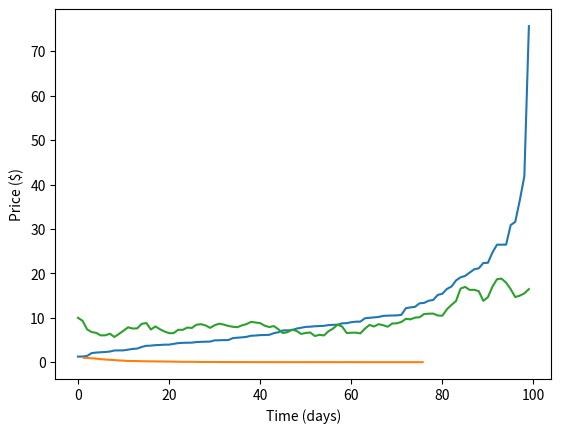

Write the Python code that produced this figure.
import numpy as np
import random
import matplotlib.pylab as plt

drift = 0.001

itrtns = 100
simulations = 100

mu = 0.003
sigma = 0.075

startPrice = 10

#INITIALISE DATA SET ARRAY
priceHist = np.zeros((simulations, itrtns+1))

#(np.random.normal(mu, sigma, 1))


#CREATE DATA SETS
for gen in range(simulations): 
    priceHist[gen,0] = (startPrice)
    
    for t in range(itrtns):
        # change in share price:   deltaPrice
        #new share price iteration
        priceHist[gen, t+1] = priceHist[gen,t] + drift*priceHist[gen,t]+priceHist[gen,t]*random.gauss(0,sigma)
#        print('t is:',t, 'price is:  ',  priceHist[gen, t+1])
    gen =+1
    
    
#create log of all prices at certain time into simulation
lastPrice = []
for gen in range(simulations):
    lastPrice += [priceHist[gen, itrtns]]
    

#variable drift
#drift = priceHist(sim, t)-priceHist(sim, t-5)









#PRINT Quantile Distribution
#create time axis    
xAxis=[]
for i in range(simulations):
    xAxis+=[i]

#create price axis (ordering the prices: increasing magnitude)
orderedPrices  = np.sort(lastPrice)       

plt.plot(xAxis, orderedPrices)
plt.ylabel('Final Price ($)',fontsize=10)
plt.xlabel('# of simulations',fontsize=10)
plt.show()

#PRINT CDF
#create price axis (ordering the prices: increasing magnitude)      
cumul=np.zeros(len(orderedPrices))
for i in range(0,len(orderedPrices)):
    cumul[i]=1.0-float(i)/float(simulations)
    
plt.plot(orderedPrices, cumul)
plt.ylabel('fraction above',fontsize=10)
plt.xlabel('share price',fontsize=10)
plt.show()


#PRINT SIMPLE GRAPH
#create time axis    
t=[]
for i in range(itrtns):
    t+=[i]

#create price axis
price = []
for i in range(itrtns):
    price+=[priceHist[1,i]]
    
plt.plot(t, price)
plt.ylabel('Price ($)',fontsize=10)
plt.xlabel('Time (days)',fontsize=10)
plt.show()


#KELLY CRITERION
fKelly = min(mu/(sigma*sigma),1)

#prob of loss
i = 0
while i<len(orderedPrices):   
    if orderedPrices[i] > startPrice:
        break
    i=i+1

print('Prob of making a loss: ',(float(i)/len(orderedPrices)))

#prob of losing over 10%
fraction = 0.9
i = 0
while i<len(orderedPrices):   
    if orderedPrices[i] > fraction*startPrice:
        break
    i=i+1

print('Prob of making a',fraction*100,'% loss: ',(float(i)/len(orderedPrices)))

#expected prices    
#expPrice = 0
#for i in simulations:   
#    expPrice = expPrice+orderedPrices[i]*(1/len(orderedPrices))
#    i=i+1
#print('Expected price is:',expPrice)



